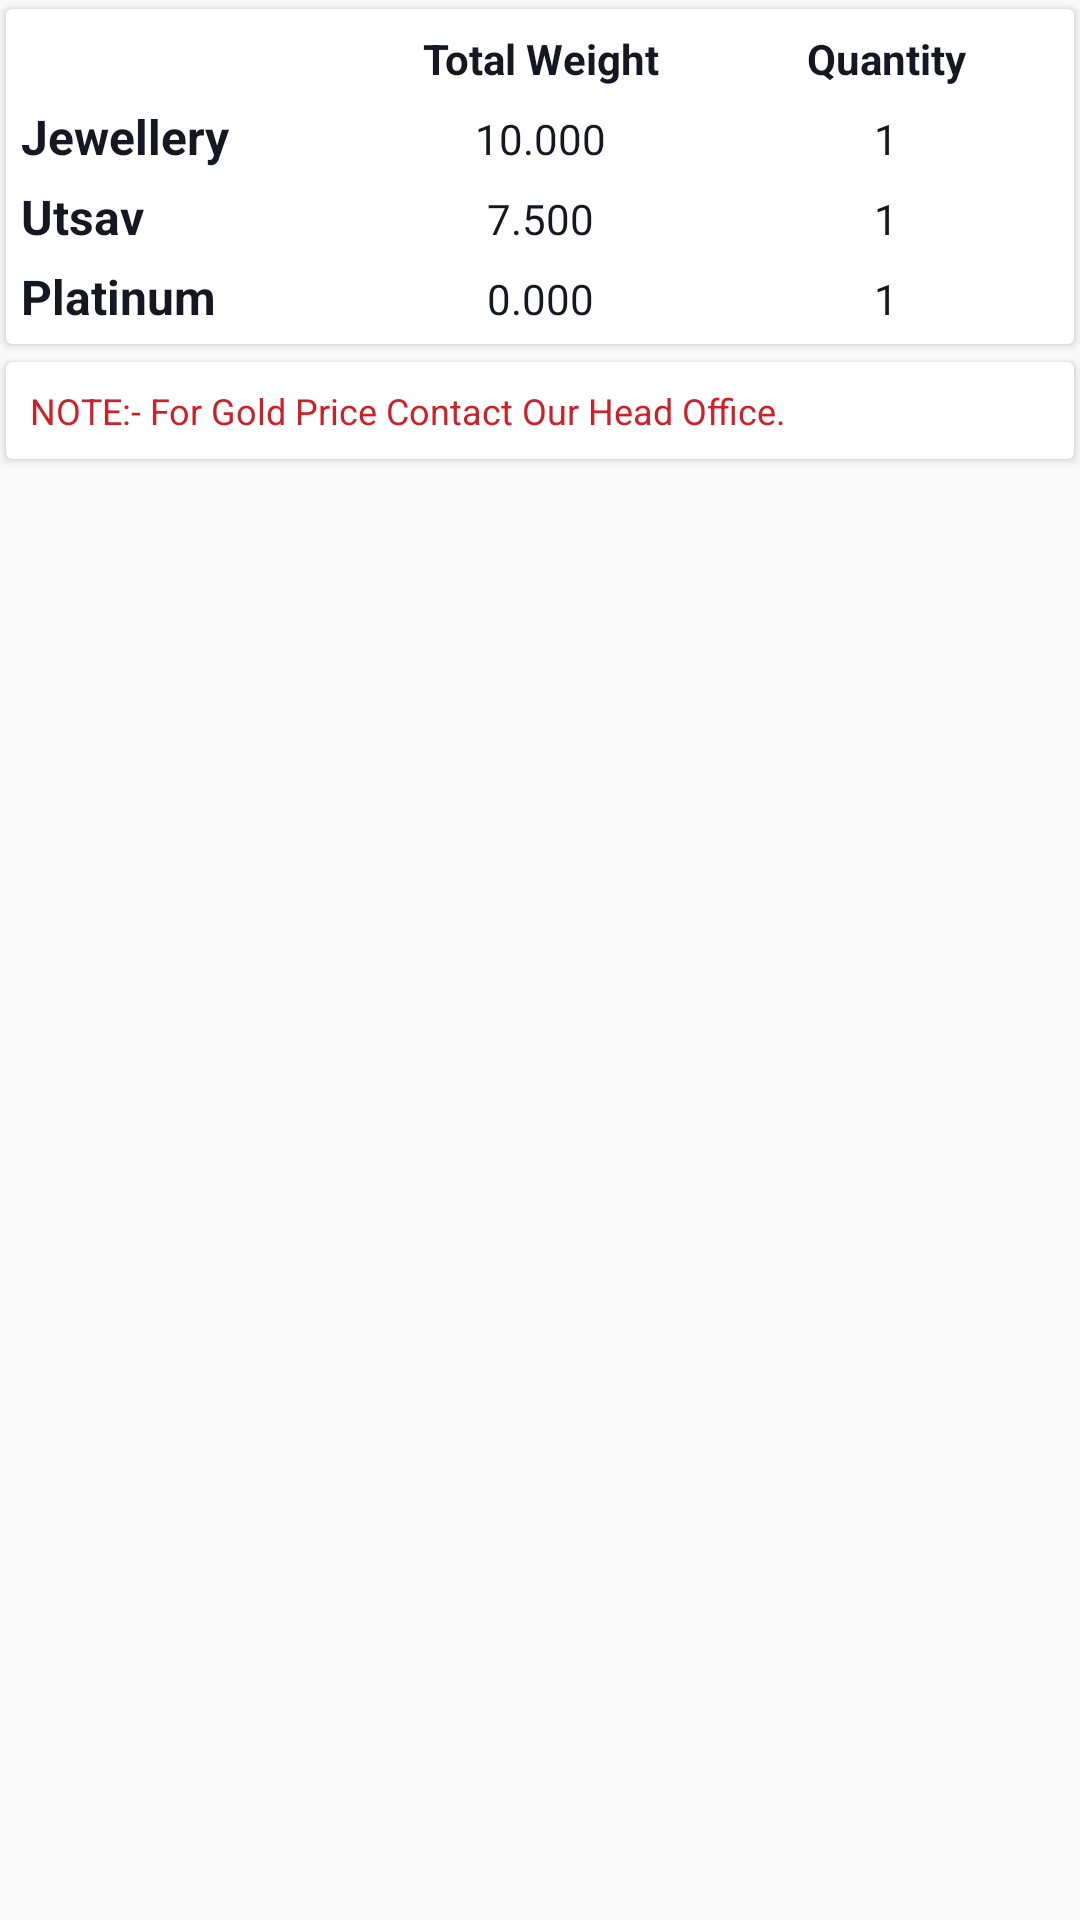

This screen was rendered from an Android layout file. Write that file and the resources it references.
<!-- AndroidManifest.xml: application theme AppTheme_light -->
<!-- res/layout/cart_footer_new.xml -->
<?xml version="1.0" encoding="utf-8"?>
<RelativeLayout xmlns:android="http://schemas.android.com/apk/res/android"
    xmlns:app="http://schemas.android.com/apk/res-auto"
    android:layout_width="match_parent"
    android:layout_height="wrap_content"
    android:orientation="vertical">

    <androidx.cardview.widget.CardView
        android:id="@+id/calc"
        android:layout_width="match_parent"
        android:layout_height="wrap_content"
        android:foreground="?attr/selectableItemBackground"
        app:cardBackgroundColor="#fff"
        app:cardElevation="2dp"
        app:cardPreventCornerOverlap="false"
        app:cardUseCompatPadding="true">

        <LinearLayout
            android:layout_width="match_parent"
            android:layout_height="wrap_content"
            android:orientation="vertical"
            android:padding="5dp">

            <LinearLayout
                android:layout_width="match_parent"
                android:layout_height="wrap_content"
                android:orientation="horizontal">

                <TextView
                    android:layout_width="0dp"
                    android:layout_height="wrap_content"
                    android:layout_weight="25"
                    android:text=""
                    android:textColor="@color/colorPrimaryDark"
                    android:textSize="16dp"
                    android:textStyle="bold" />

                <TextView
                    android:layout_width="0dp"
                    android:layout_height="wrap_content"
                    android:layout_weight="25"
                    android:gravity="center"
                    android:text="Total Weight"
                    android:textColor="@color/colorPrimaryDark"
                    android:textStyle="bold" />

                <TextView
                    android:layout_width="0dp"
                    android:layout_height="wrap_content"
                    android:layout_weight="25"
                    android:gravity="center"
                    android:text="Quantity"
                    android:textColor="@color/colorPrimaryDark"
                    android:textStyle="bold" />

                <TextView
                    android:layout_width="0dp"
                    android:layout_height="wrap_content"
                    android:layout_weight="25"
                    android:gravity="center"
                    android:text="Price"
                    android:textColor="@color/colorPrimaryDark"
                    android:textStyle="bold"
                    android:visibility="gone" />
            </LinearLayout>

            <LinearLayout
                android:layout_width="match_parent"
                android:layout_height="wrap_content"
                android:layout_marginTop="5dp"
                android:orientation="horizontal">

                <TextView
                    android:layout_width="0dp"
                    android:layout_height="wrap_content"
                    android:layout_weight="25"
                    android:text="Jewellery"
                    android:textColor="@color/colorPrimaryDark"
                    android:textSize="16dp"
                    android:textStyle="bold" />

                <TextView
                    android:id="@+id/jewl_total_weight"
                    android:layout_width="0dp"
                    android:layout_height="wrap_content"
                    android:layout_weight="25"
                    android:gravity="center"
                    android:text="10.000"
                    android:textColor="@color/colorPrimaryDark" />

                <TextView
                    android:id="@+id/jewl_total_qty"
                    android:layout_width="0dp"
                    android:layout_height="wrap_content"
                    android:layout_weight="25"
                    android:gravity="center"
                    android:text="1"
                    android:textColor="@color/colorPrimaryDark" />

                <TextView
                    android:id="@+id/jewl_total_price"
                    android:layout_width="0dp"
                    android:layout_height="wrap_content"
                    android:layout_weight="25"
                    android:gravity="center"
                    android:text="--"
                    android:textColor="@color/colorPrimaryDark"
                    android:visibility="gone" />
            </LinearLayout>

            <LinearLayout
                android:layout_width="match_parent"
                android:layout_height="wrap_content"
                android:layout_marginTop="5dp"
                android:orientation="horizontal">

                <TextView
                    android:layout_width="0dp"
                    android:layout_height="wrap_content"
                    android:layout_weight="25"
                    android:text="Utsav"
                    android:textColor="@color/colorPrimaryDark"
                    android:textSize="16dp"
                    android:textStyle="bold" />

                <TextView
                    android:id="@+id/utsav_total_weight"
                    android:layout_width="0dp"
                    android:layout_height="wrap_content"
                    android:layout_weight="25"
                    android:gravity="center"
                    android:text="7.500"
                    android:textColor="@color/colorPrimaryDark" />

                <TextView
                    android:id="@+id/utsav_total_qty"
                    android:layout_width="0dp"
                    android:layout_height="wrap_content"
                    android:layout_weight="25"
                    android:gravity="center"
                    android:text="1"
                    android:textColor="@color/colorPrimaryDark" />

                <TextView
                    android:id="@+id/utsav_total_price"
                    android:layout_width="0dp"
                    android:layout_height="wrap_content"
                    android:layout_weight="25"
                    android:gravity="center"
                    android:text="₹ 0"
                    android:textColor="@color/colorPrimaryDark"
                    android:visibility="gone" />
            </LinearLayout>

            <LinearLayout
                android:layout_width="match_parent"
                android:layout_height="wrap_content"
                android:layout_marginTop="5dp"
                android:orientation="horizontal">

                <TextView
                    android:layout_width="0dp"
                    android:layout_height="wrap_content"
                    android:layout_weight="25"
                    android:text="Platinum"
                    android:textColor="@color/colorPrimaryDark"
                    android:textSize="16dp"
                    android:textStyle="bold" />

                <TextView
                    android:id="@+id/plat_total_weight"
                    android:layout_width="0dp"
                    android:layout_height="wrap_content"
                    android:layout_weight="25"
                    android:gravity="center"
                    android:text="0.000"
                    android:textColor="@color/colorPrimaryDark" />

                <TextView
                    android:id="@+id/plat_total_qty"
                    android:layout_width="0dp"
                    android:layout_height="wrap_content"
                    android:layout_weight="25"
                    android:gravity="center"
                    android:text="1"
                    android:textColor="@color/colorPrimaryDark" />

                <TextView
                    android:id="@+id/plat_total_price"
                    android:layout_width="0dp"
                    android:layout_height="wrap_content"
                    android:layout_weight="25"
                    android:gravity="center"
                    android:text="₹ 0"
                    android:textColor="@color/colorPrimaryDark"
                    android:visibility="gone" />
            </LinearLayout>
        </LinearLayout>
    </androidx.cardview.widget.CardView>

    <androidx.cardview.widget.CardView
        android:layout_width="match_parent"
        android:layout_height="wrap_content"
        android:layout_below="@id/calc"
        android:foreground="?attr/selectableItemBackground"
        app:cardBackgroundColor="#fff"
        app:cardElevation="2dp"
        app:cardPreventCornerOverlap="false"
        app:cardUseCompatPadding="true">

        <TextView
            android:layout_width="match_parent"
            android:layout_height="wrap_content"
            android:padding="8dp"
            android:text="NOTE:- For Gold Price Contact Our Head Office."
            android:textColor="@color/red"
            android:textSize="12dp" />
    </androidx.cardview.widget.CardView>
</RelativeLayout>
<!-- resources referenced by this layout -->
<resources>
  <color name="colorPrimaryDark">#151821</color>
  <color name="red">#cd2028</color>
  <style name="AppTheme_light" parent="Theme.AppCompat.Light.NoActionBar">
          
          <item name="colorPrimary">@color/colorPrimary</item>
          <item name="colorPrimaryDark">@color/status_bar</item>
          <item name="colorAccent">@color/colorAccent</item>
          <item name="android:navigationBarColor" tools:ignore="NewApi">@color/status_bar</item>
      </style>
  <color name="colorPrimary">#C99F3B</color>
  <color name="status_bar">#2D313D</color>
  <color name="colorAccent">#C99F3B</color>
</resources>
